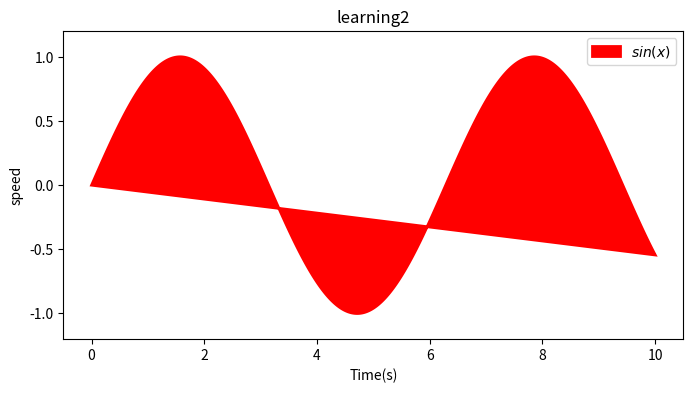

Write Python code to recreate this figure.
# -*- coding: utf-8 -*-
"""
Created on Mon Aug 20 14:26:51 2018

[redacted]
"""

import numpy as np
import matplotlib.pyplot as plt

#set the x,y label number
x=np.linspace(0,10,1000)
y=np.sin(x)

#create plot object
plt.figure(figsize=(8,4),dpi=300)

#plot in the current object
plt.fill(x,y,label='$sin(x)$', color='red',linewidth=2)

plt.xlabel('Time(s)')
plt.ylabel('speed')
plt.title('learning2')

plt.ylim(-1.2,1.2)
plt.legend()
plt.show
plt.savefig('sinx.jpg')